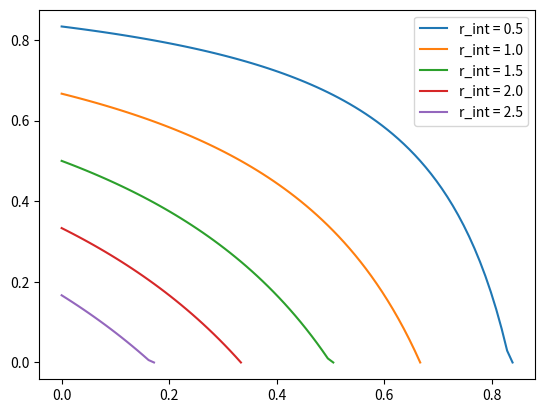

Write Python code to recreate this figure. (Note: this script raises an exception after producing the figure.)
import os
import numpy as np
from matplotlib import pyplot as plt
import numpy as  np
import scipy
import pandas as pd

#
b = 0.06 
m = 0.0975
N = 1e7
p = 0.2
u = 0.1
v = 0.04
w = 0.0625
#q_value= 0.15
k=10

r = k*b/(v+m+w)
# print(r)
r_int = [0.5 ,1.0 ,1.5 ,2.0, 2.5 ]
d_frac = [i/r for i in r_int]
q_values = np.linspace(0,1,100)

for i in r_int:
        d_value = np.zeros(100)
        count = 0
        for q in range(len(q_values)):
                d_value[q] = max(0,1 - i/(r*(1-q_values[q])))
                if d_value[q] == 0:
                        count = q
                        break
        plt.plot(q_values[0:count+1],d_value[0:count+1],label='r_int = '+str(i))
        plt.legend()
plt.grid(b = True, color ='grey', linestyle ='-.', linewidth = 0.5, alpha = 0.6)
plt.xlabel('q')
plt.ylabel('1 - Dint/D')
plt.title('title' )
plt.show()
